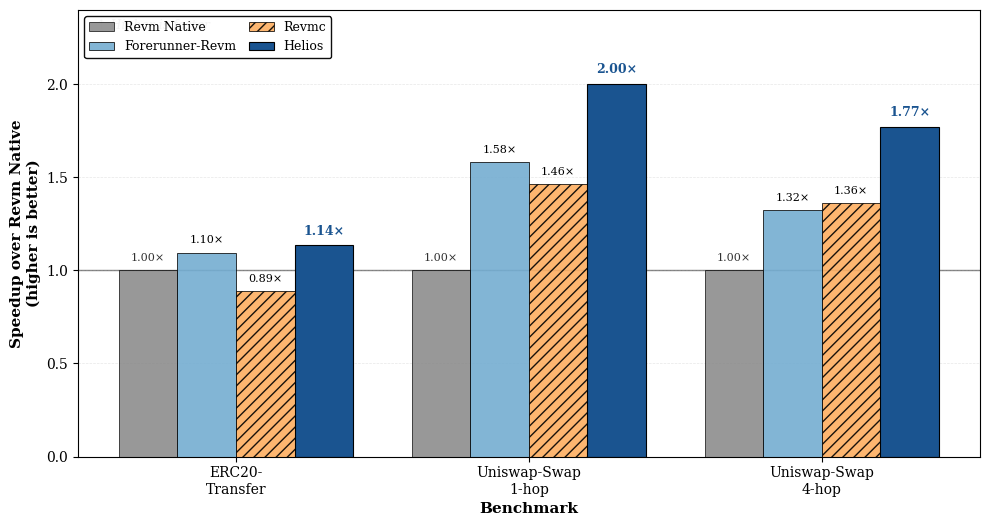

Here is the Python script that generated this plot:
import matplotlib.pyplot as plt
import numpy as np

# Set publication-quality parameters
plt.rcParams['font.family'] = 'serif'
plt.rcParams['font.size'] = 10
plt.rcParams['axes.labelsize'] = 11
plt.rcParams['axes.titlesize'] = 12
plt.rcParams['xtick.labelsize'] = 10
plt.rcParams['ytick.labelsize'] = 10
plt.rcParams['legend.fontsize'] = 9
plt.rcParams['figure.titlesize'] = 12

# Data (in microseconds)
benchmarks = ['ERC20-\nTransfer', 'Uniswap-Swap\n1-hop', 'Uniswap-Swap\n4-hop']
x = np.arange(len(benchmarks))
width = 0.20  # Width of bars

# Execution times for each system (absolute values)
revm_native_abs = [4.9406, 62.021, 172.49]
forerunner_revm_abs = [4.5099, 39.199, 130.36]
revmc_normalized_abs = [5.55, 42.35, 126.84]  # Proportionally scaled
helios_abs = [4.3465, 30.963, 97.345]

# Calculate speedup over Revm Native baseline
revm_native_speedup = [1.0, 1.0, 1.0]  # Baseline
forerunner_revm_speedup = [revm_native_abs[i] / forerunner_revm_abs[i] for i in range(3)]
revmc_speedup = [revm_native_abs[i] / revmc_normalized_abs[i] for i in range(3)]
helios_speedup = [revm_native_abs[i] / helios_abs[i] for i in range(3)]

# Create figure and axis
fig, ax = plt.subplots(figsize=(10, 5.5))

# Define positions for bars
positions = [x - 1.5*width, x - 0.5*width, x + 0.5*width, x + 1.5*width]

# Define colors (professional scheme with better contrast)
color_revm = '#7f7f7f'          # Medium gray for baseline
color_forerunner = '#74add1'    # Light blue
color_revmc = '#fdae61'         # Orange (with hatch)
color_helios = '#1a5490'        # Deep blue (highlight)

# Plot bars
bars1 = ax.bar(positions[0], revm_native_speedup, width, label='Revm Native',
               color=color_revm, edgecolor='black', linewidth=0.6, alpha=0.8)
bars2 = ax.bar(positions[1], forerunner_revm_speedup, width, label='Forerunner-Revm',
               color=color_forerunner, edgecolor='black', linewidth=0.6, alpha=0.9)
bars3 = ax.bar(positions[2], revmc_speedup, width, label='Revmc',
               color=color_revmc, edgecolor='black', linewidth=0.6,
               hatch='///', alpha=0.9)  # Hatched pattern for normalized data
bars4 = ax.bar(positions[3], helios_speedup, width, label='Helios',
               color=color_helios, edgecolor='black', linewidth=0.8)

# Add value labels on bars
# For Revm baseline (always 1.0)
for i, bar in enumerate(bars1):
    height = bar.get_height()
    ax.text(bar.get_x() + bar.get_width()/2., height + 0.04,
            '1.00×',
            ha='center', va='bottom', fontsize=8, color='#333333')

# For Forerunner-Revm
for i, (bar, speedup) in enumerate(zip(bars2, forerunner_revm_speedup)):
    height = bar.get_height()
    ax.text(bar.get_x() + bar.get_width()/2., height + 0.04,
            f'{speedup:.2f}×',
            ha='center', va='bottom', fontsize=8, fontweight='normal')

# For Revmc
for i, (bar, speedup) in enumerate(zip(bars3, revmc_speedup)):
    height = bar.get_height()
    ax.text(bar.get_x() + bar.get_width()/2., height + 0.04,
            f'{speedup:.2f}×',
            ha='center', va='bottom', fontsize=8, fontweight='normal')

# Helios: bold and prominent
for i, (bar, speedup) in enumerate(zip(bars4, helios_speedup)):
    height = bar.get_height()
    ax.text(bar.get_x() + bar.get_width()/2., height + 0.04,
            f'{speedup:.2f}×',
            ha='center', va='bottom', fontsize=9, fontweight='bold', color='#1a5490')

# Add horizontal reference line at y=1.0 (baseline)
ax.axhline(y=1.0, color='black', linestyle='-', linewidth=1.0, alpha=0.5, zorder=0)

# Labels and title
ax.set_ylabel('Speedup over Revm Native\n(higher is better)', 
              fontweight='bold')
ax.set_xlabel('Benchmark', fontweight='bold')
ax.set_xticks(x)
ax.set_xticklabels(benchmarks)

# Grid for readability
ax.grid(axis='y', alpha=0.3, linestyle='--', linewidth=0.5)
ax.set_axisbelow(True)

# Set y-axis limits for better visualization
ax.set_ylim([0, 2.4])

# Add annotation showing higher is better
ax.text(0.02, 0.98, '↑ Higher is faster', 
        transform=ax.transAxes, fontsize=9, 
        verticalalignment='top', style='italic', color='#333333')

# Legend with clear positioning
legend = ax.legend(loc='upper left', framealpha=0.95, edgecolor='black',
                  ncol=2, columnspacing=1.0)

# Add note about normalized data
# fig.text(0.12, 0.01,
#          'Note: Revmc results proportionally scaled (t_norm = t_opt × t_Revm / t_Revmc_native) to enable cross-comparison.',
#          fontsize=7, style='italic', color='#333333')

# Tight layout
plt.tight_layout(rect=[0, 0.025, 1, 1])

# Save figure
plt.savefig('microbench_execution.pdf', dpi=300, bbox_inches='tight')
plt.savefig('microbench_execution.png', dpi=300, bbox_inches='tight')

print("Figure saved successfully!")
print("\n" + "="*60)
print("SPEEDUP OVER REVM NATIVE")
print("="*60)
for i, bench in enumerate(benchmarks):
    print(f"\n{bench.replace(chr(10), ' ')}:")
    print(f"  Revm Native:      {revm_native_speedup[i]:.2f}× (baseline)")
    print(f"  Forerunner-Revm:  {forerunner_revm_speedup[i]:.2f}×")
    print(f"  Revmc:            {revmc_speedup[i]:.2f}×")
    print(f"  Helios:           {helios_speedup[i]:.2f}× ★ BEST")